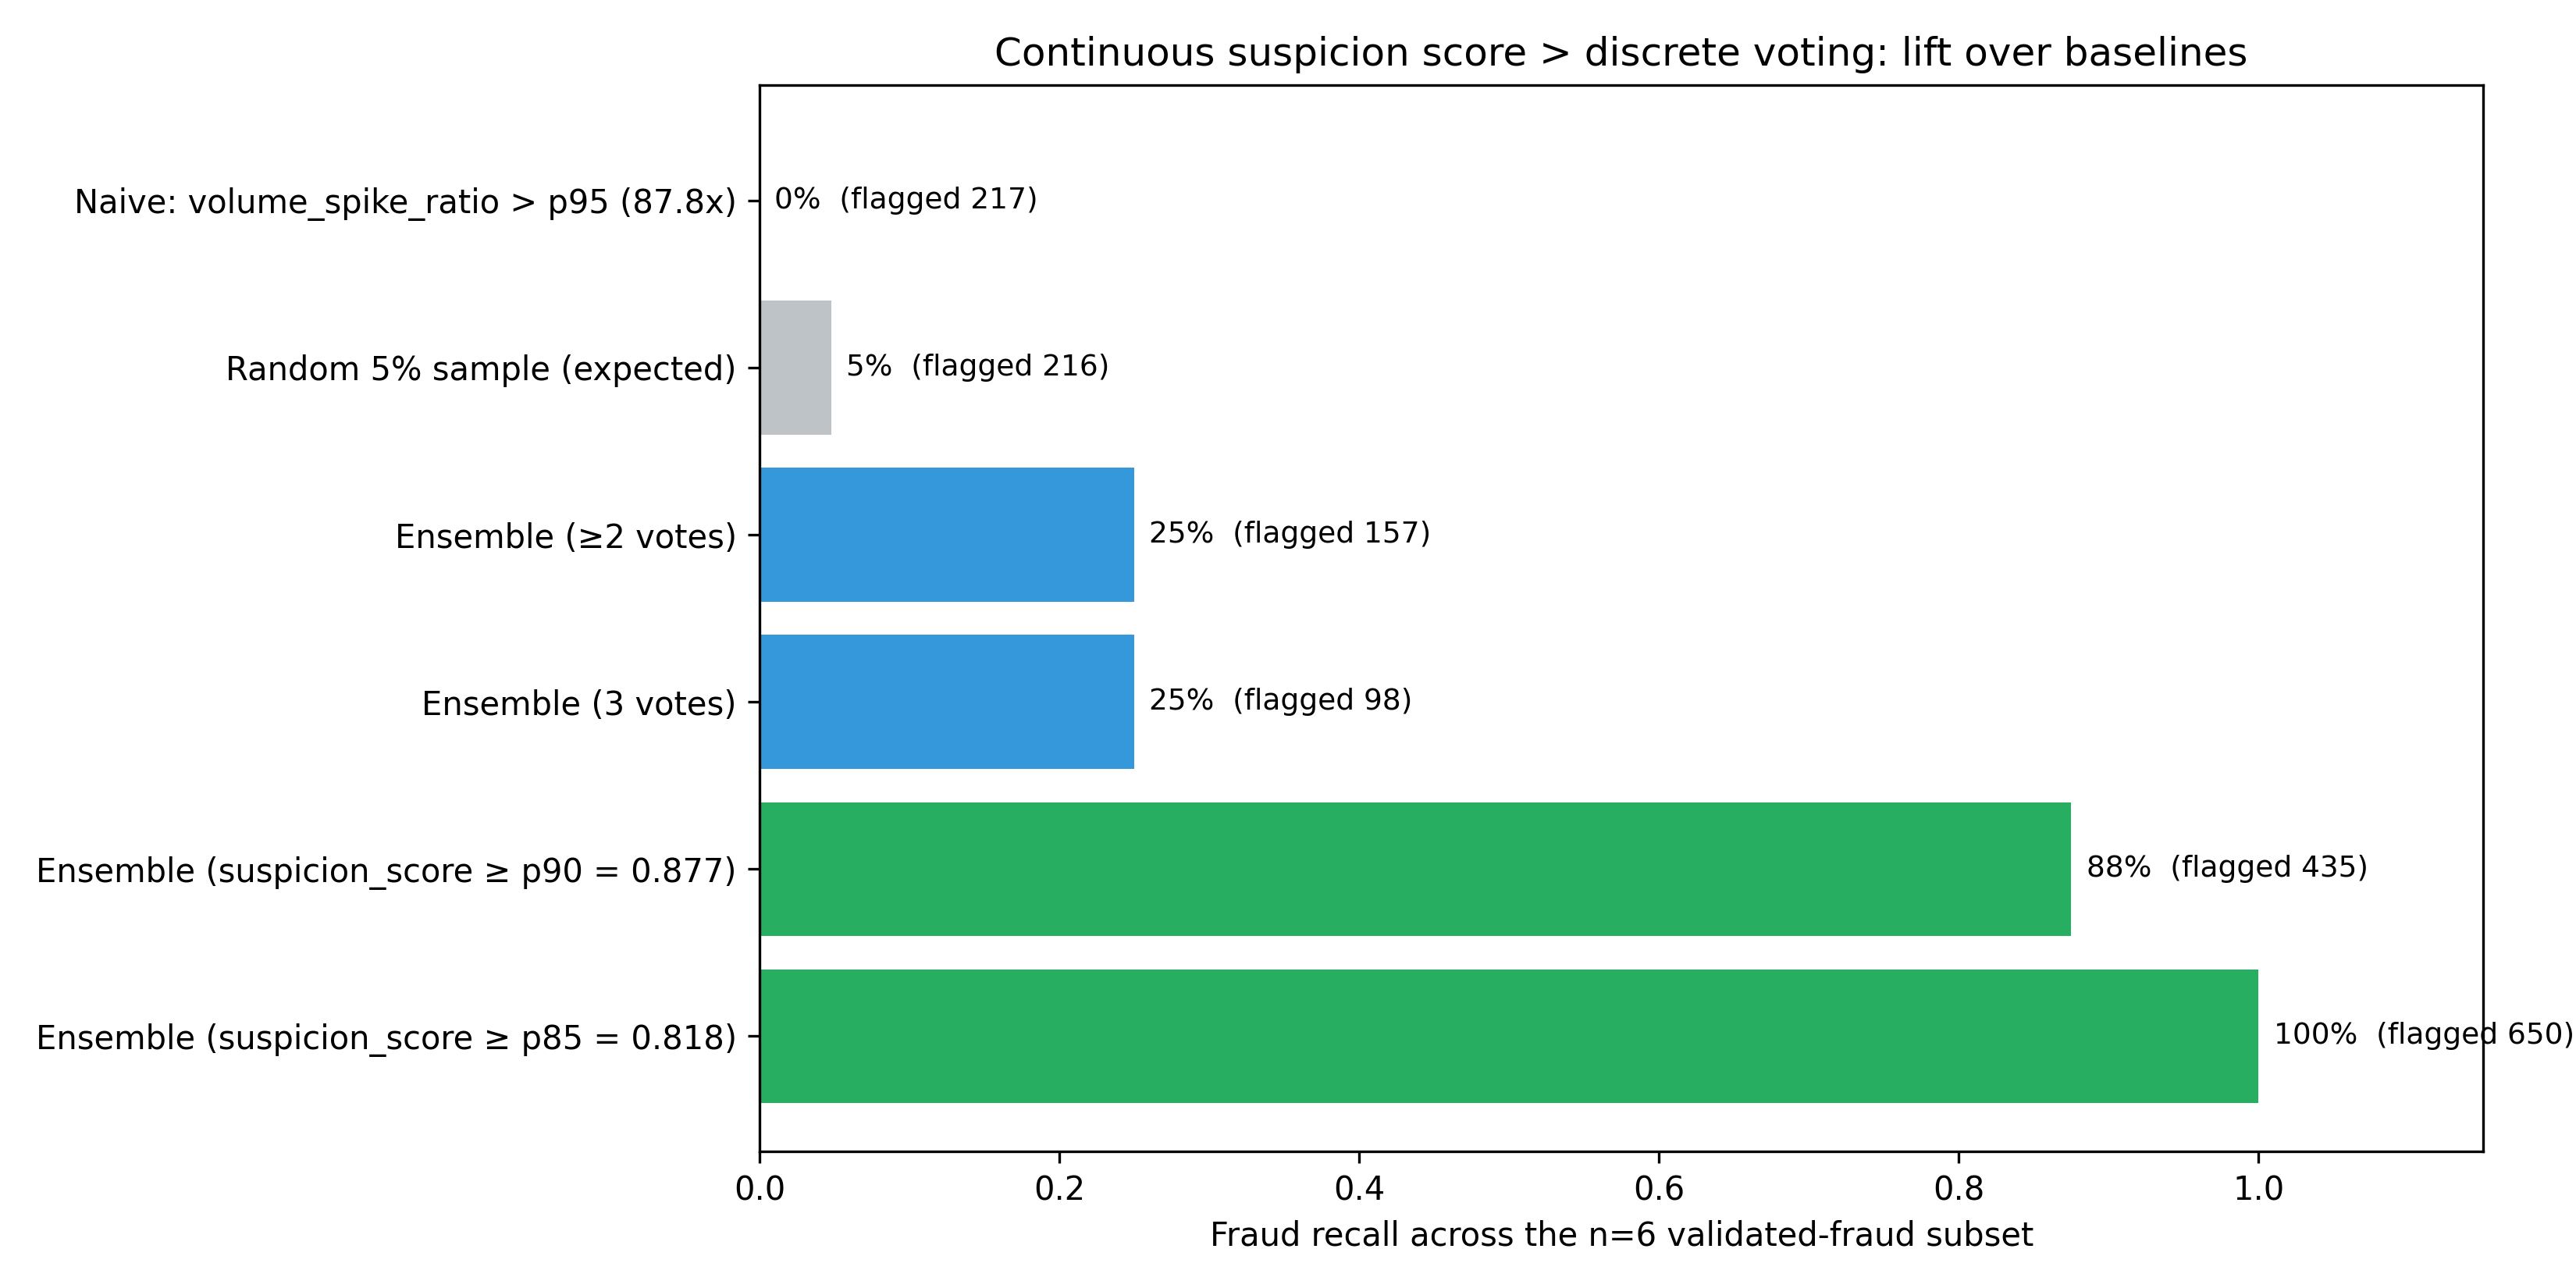

Values plotted in this chart, from the file beside it:
strategy, n_flagged, flag_rate_pct, fraud_caught, fraud_recall
Naive: volume_spike_ratio > p95 (87.8x), 217, 5.01, 0.0, 0.0
Random 5% sample (expected), 216, 5.0, 0.4, 0.048
Ensemble (≥2 votes), 157, 3.62, 2.0, 0.25
Ensemble (3 votes), 98, 2.26, 2.0, 0.25
Ensemble (suspicion_score ≥ p90 = 0.877), 435, 10.04, 7.0, 0.875
Ensemble (suspicion_score ≥ p85 = 0.818), 650, 15.0, 8.0, 1.0
